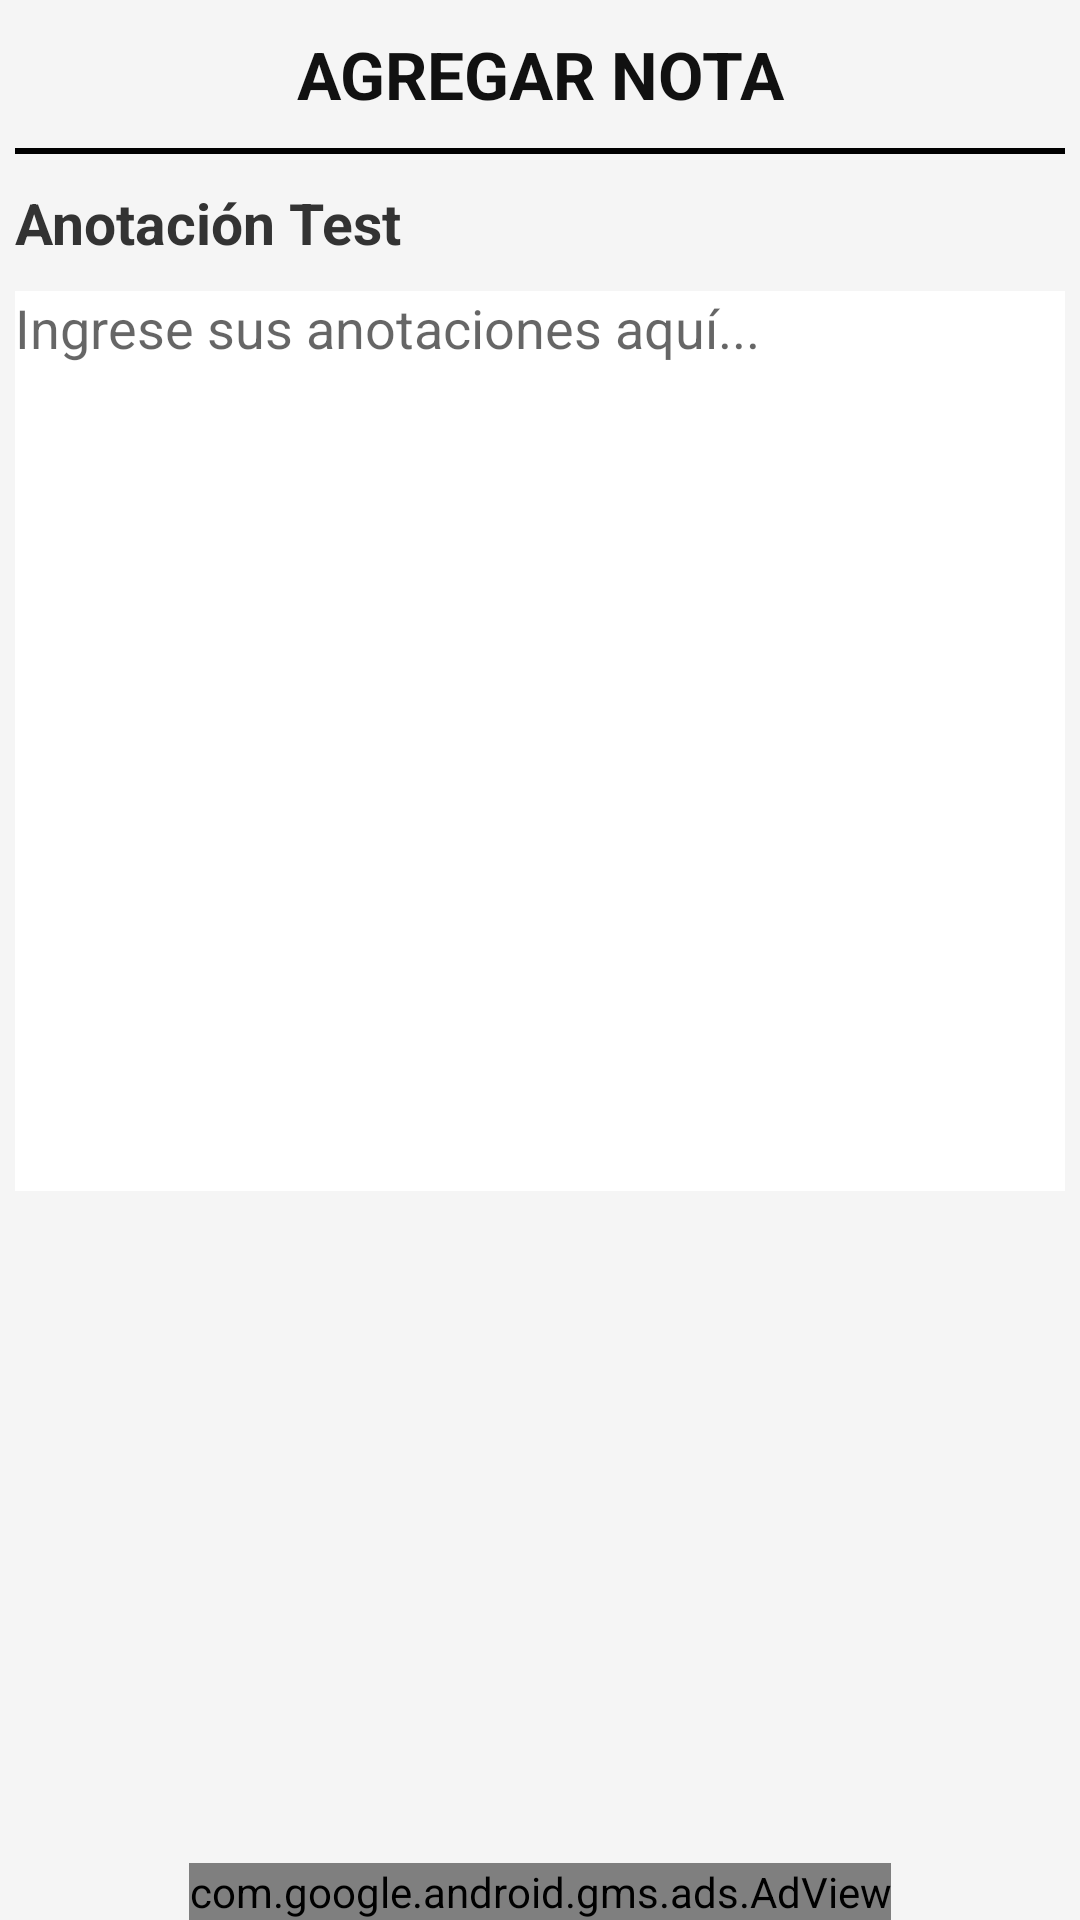

Reconstruct the res/layout file that produces this screen, plus the resources it refers to.
<!-- AndroidManifest.xml: application theme AppTheme -->
<!-- res/layout/activity_addnote.xml -->
<?xml version="1.0" encoding="utf-8"?>
<RelativeLayout
    xmlns:android="http://schemas.android.com/apk/res/android"
    xmlns:ads="http://schemas.android.com/apk/res-auto"
    android:layout_width="match_parent"
    android:layout_height="match_parent">

    <LinearLayout
        android:layout_width="match_parent"
        android:layout_height="wrap_content"
        android:orientation="vertical"
        android:paddingRight="@dimen/small_padding_text"
        android:paddingLeft="@dimen/small_padding_text"
        android:layout_alignParentTop="true">

        <TextView
            android:id="@+id/addnote_title"
            android:layout_width="match_parent"
            android:layout_height="wrap_content"
            android:textSize="@dimen/title_main_size"
            android:textColor="@color/text_color1"
            android:gravity="center_horizontal"
            android:paddingTop="@dimen/large_padding_text"
            android:paddingBottom="@dimen/large_padding_text"
            android:text="AGREGAR NOTA"
            android:textStyle="bold"/>

        <View
            android:layout_width="match_parent"
            android:layout_height="@dimen/view_height"
            android:background="@color/title_divider">
        </View>

        <TextView
            android:id="@+id/tvAddNota"
            android:layout_width="match_parent"
            android:layout_height="wrap_content"
            android:textSize="@dimen/text_title_article_size"
            android:text="@string/test"
            android:textStyle="bold"
            android:textColor="@color/text_color2"
            android:paddingTop="@dimen/large_padding_text"/>

        <EditText
            android:id="@+id/edtAddNota"
            android:layout_width="match_parent"
            android:layout_height="@dimen/add_note_size"
            android:layout_marginTop="@dimen/large_padding_text"
            android:ems="10"
            android:gravity="left|top"
            android:inputType="textMultiLine"
            android:background="@color/blanco"
            android:textSize="@dimen/text_content_article_size"
            android:hint="Ingrese sus anotaciones aquí...">
        </EditText>
    </LinearLayout>

    <com.google.android.gms.ads.AdView
        android:id="@+id/adViewAddNote"
        android:layout_width="wrap_content"
        android:layout_height="wrap_content"
        android:layout_centerHorizontal="true"
        android:layout_alignParentBottom="true"
        ads:adUnitId="@string/banner_ad_unit_id"
        ads:adSize="SMART_BANNER"/>

</RelativeLayout>
<!-- resources referenced by this layout -->
<resources>
  <color name="blanco">#fff</color>
  <color name="text_color1">#111111</color>
  <color name="text_color2">#333333</color>
  <color name="title_divider">#000000</color>
  <dimen name="add_note_size">300dp</dimen>
  <dimen name="large_padding_text">10dp</dimen>
  <dimen name="small_padding_text">5dp</dimen>
  <dimen name="text_content_article_size">18sp</dimen>
  <dimen name="text_title_article_size">19sp</dimen>
  <dimen name="title_main_size">22sp</dimen>
  <dimen name="view_height">2dp</dimen>
  <string name="banner_ad_unit_id">ca-app-pub-4549935446415170/4804105643</string>
  <string name="test">Anotación Test</string>
  <style name="AppTheme" parent="Theme.AppCompat.Light">
          <item name="android:windowBackground">@color/background</item>
      </style>
  <color name="background">#f5f5f5</color>
</resources>
